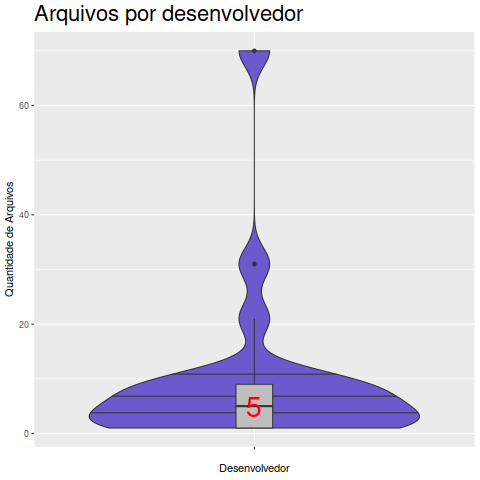

Source data for this figure (header and first rows):
Desenvolvedor, Arquivo
Adriaan De Jong, 10
Alon Bar-Lev, 8
Antonio Quartulli, 7
Arne Schwabe, 10
Daniel Kubec, 1
David Sommerseth, 31
Emmanuel Deloget, 1
Gert Doering, 9
Heiko Hund, 5
Ivo Manca, 1
James, 70
James Bottomley, 1
James Yonan, 9
Jens Neuhalfen, 4
Jonathan Tooker, 1
Lev Stipakov, 3
Selva Nair, 3
Simon Matter, 1
Simon Rozman, 7
Steffan Karger, 21
Vasily Kulikov, 4
